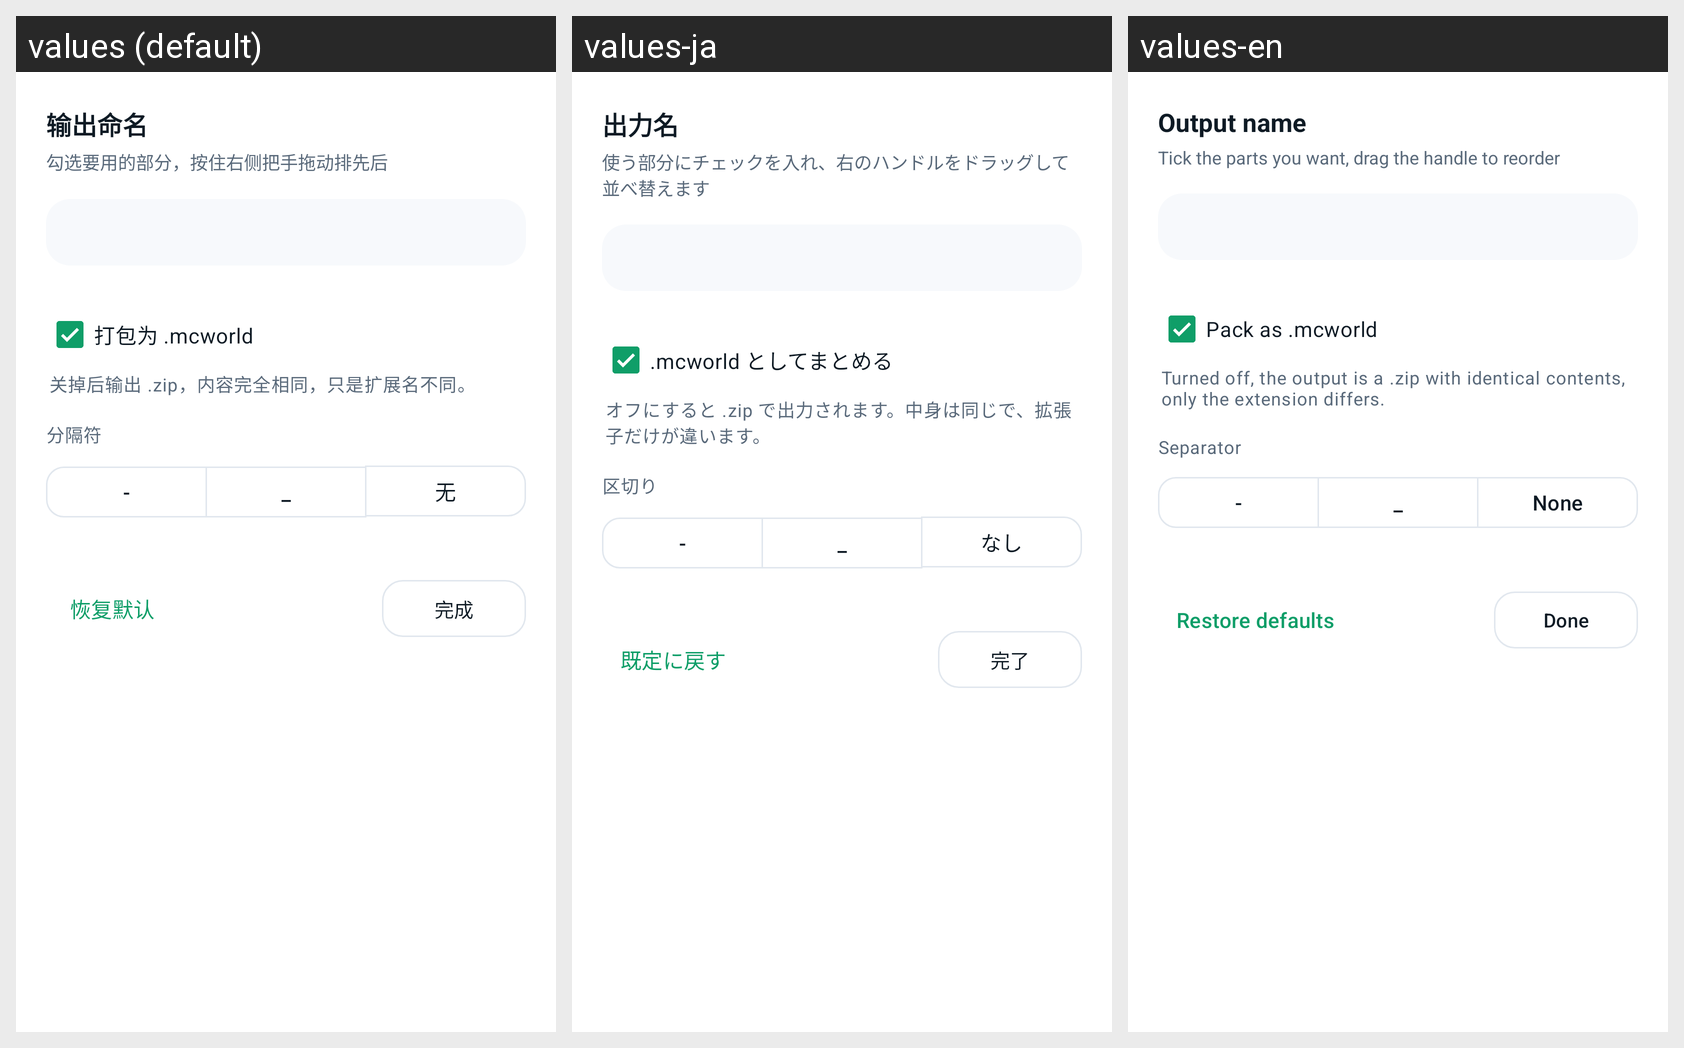

Translations of the strings shown on this Android screen, per locale in the grid:
Android screen res/layout/sheet_naming.xml rendered under 3 locales, left to right: values (default), values-ja, values-en. Device: Nexus 5 (rendered at 1080×1920; each locale shown at half size, 540×960, under a caption strip naming it); theme Theme.LiteChunk.
Strings drawn on this screen, with the default value and each locale's value (text and hints the layout hard-codes, and strings that could not be matched under every locale, appear in the picture but are not listed):

sheet_naming_01
  values: 输出命名
  values-ja: 出力名
  values-en: Output name

sheet_naming_02
  values: 勾选要用的部分，按住右侧把手拖动排先后
  values-ja: 使う部分にチェックを入れ、右のハンドルをドラッグして並べ替えます
  values-en: Tick the parts you want, drag the handle to reorder

sheet_naming_03
  values: 打包为 .mcworld
  values-ja: .mcworld としてまとめる
  values-en: Pack as .mcworld

sheet_naming_04
  values: 关掉后输出 .zip，内容完全相同，只是扩展名不同。
  values-ja: オフにすると .zip で出力されます。中身は同じで、拡張子だけが違います。
  values-en: Turned off, the output is a .zip with identical contents, only the extension differs.

sheet_naming_05
  values: 分隔符
  values-ja: 区切り
  values-en: Separator

sheet_naming_06
  values: 无
  values-ja: なし
  values-en: None

sheet_naming_07
  values: 恢复默认
  values-ja: 既定に戻す
  values-en: Restore defaults

sheet_naming_08
  values: 完成
  values-ja: 完了
  values-en: Done
